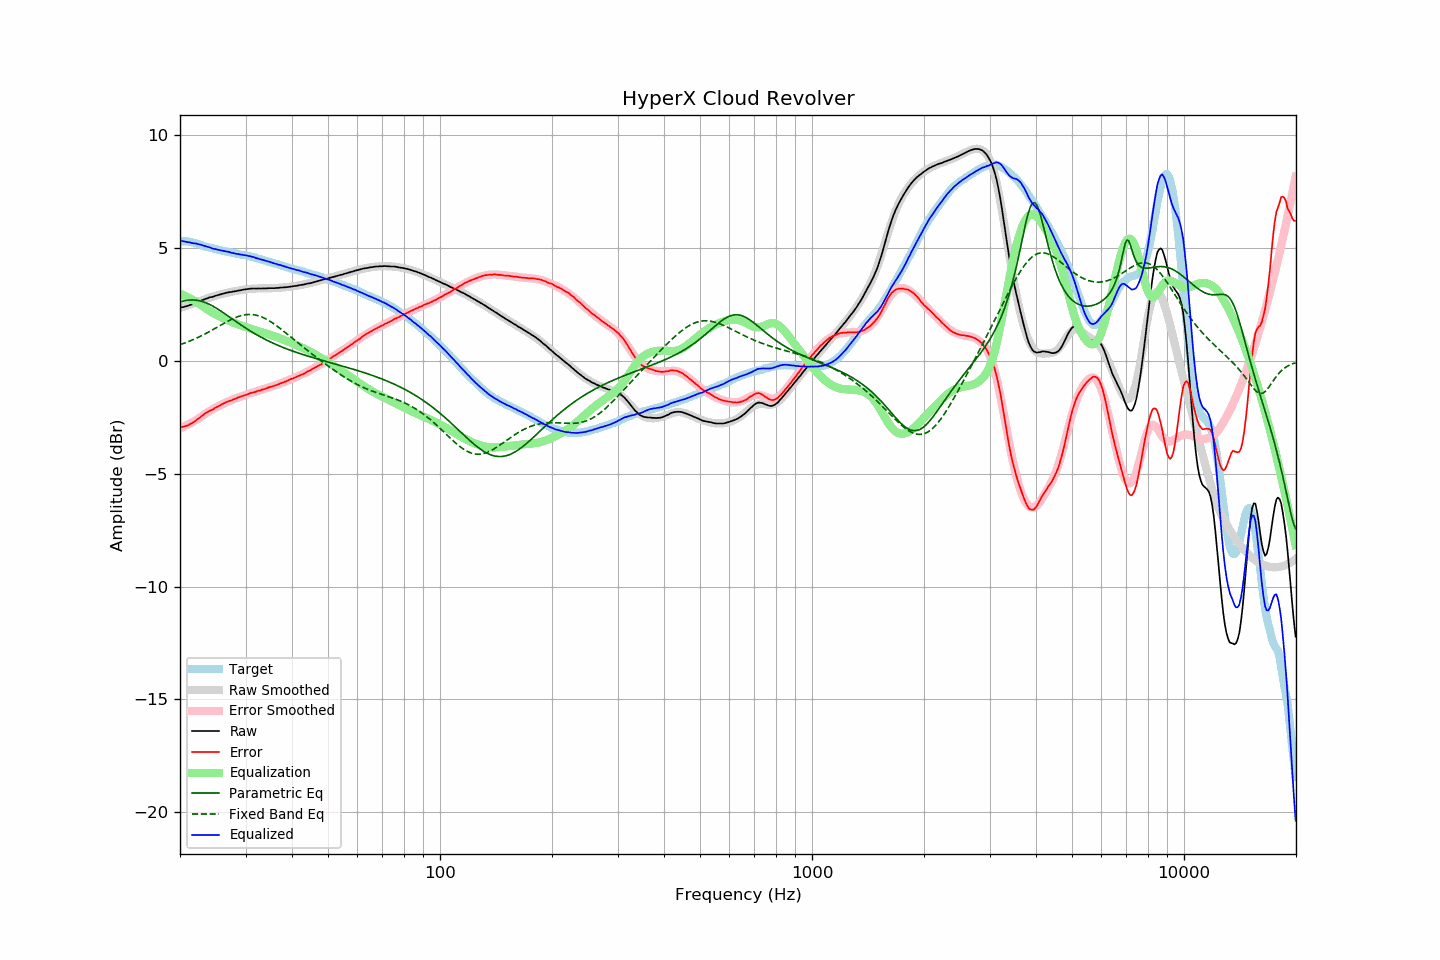

The table this chart was drawn from, first rows:
frequency, raw, error, smoothed, error_smoothed, equalization, parametric_eq, fixed_band_eq, equalized_raw, equalized_smoothed, target
20.00, 2.37, -2.94, 2.34, -2.98, 2.98, 2.61, 0.72, 5.35, 5.33, 5.30
20.20, 2.38, -2.93, 2.37, -2.95, 2.95, 2.63, 0.75, 5.33, 5.32, 5.30
20.40, 2.39, -2.92, 2.39, -2.92, 2.92, 2.65, 0.77, 5.31, 5.31, 5.30
20.61, 2.41, -2.90, 2.41, -2.89, 2.89, 2.67, 0.80, 5.29, 5.30, 5.30
20.81, 2.43, -2.87, 2.44, -2.85, 2.85, 2.68, 0.82, 5.28, 5.29, 5.30
21.02, 2.45, -2.85, 2.46, -2.82, 2.82, 2.69, 0.85, 5.26, 5.28, 5.30
21.23, 2.48, -2.80, 2.49, -2.78, 2.78, 2.70, 0.88, 5.26, 5.27, 5.28
21.44, 2.50, -2.77, 2.51, -2.74, 2.74, 2.70, 0.91, 5.24, 5.25, 5.27
21.66, 2.52, -2.73, 2.54, -2.70, 2.70, 2.70, 0.94, 5.22, 5.24, 5.25
21.87, 2.55, -2.68, 2.56, -2.66, 2.66, 2.70, 0.97, 5.21, 5.22, 5.23
22.09, 2.59, -2.63, 2.59, -2.62, 2.62, 2.69, 1.00, 5.21, 5.21, 5.22
22.31, 2.61, -2.58, 2.61, -2.58, 2.58, 2.68, 1.04, 5.19, 5.19, 5.19
22.54, 2.64, -2.53, 2.64, -2.53, 2.53, 2.67, 1.07, 5.17, 5.17, 5.17
22.76, 2.68, -2.47, 2.67, -2.48, 2.48, 2.65, 1.11, 5.16, 5.15, 5.15
22.99, 2.70, -2.42, 2.70, -2.43, 2.43, 2.63, 1.14, 5.12, 5.12, 5.12
23.22, 2.73, -2.36, 2.72, -2.38, 2.38, 2.61, 1.18, 5.11, 5.10, 5.09
23.45, 2.76, -2.31, 2.75, -2.33, 2.33, 2.58, 1.22, 5.09, 5.08, 5.06
23.69, 2.78, -2.28, 2.77, -2.28, 2.28, 2.55, 1.25, 5.06, 5.06, 5.05
23.92, 2.81, -2.23, 2.80, -2.24, 2.24, 2.52, 1.29, 5.05, 5.04, 5.03
24.16, 2.83, -2.19, 2.82, -2.19, 2.19, 2.48, 1.33, 5.02, 5.02, 5.02
24.40, 2.84, -2.16, 2.85, -2.15, 2.15, 2.45, 1.37, 4.99, 5.00, 5.00
24.65, 2.86, -2.12, 2.87, -2.11, 2.11, 2.41, 1.41, 4.97, 4.98, 4.98
24.89, 2.89, -2.07, 2.89, -2.07, 2.07, 2.37, 1.45, 4.96, 4.96, 4.96
25.14, 2.91, -2.04, 2.91, -2.03, 2.03, 2.32, 1.49, 4.94, 4.94, 4.95
25.39, 2.93, -2.00, 2.93, -2.00, 2.00, 2.28, 1.53, 4.92, 4.93, 4.93
25.65, 2.95, -1.97, 2.95, -1.96, 1.96, 2.23, 1.58, 4.91, 4.91, 4.92
25.91, 2.97, -1.92, 2.97, -1.93, 1.93, 2.18, 1.62, 4.89, 4.89, 4.89
26.16, 2.99, -1.89, 2.99, -1.89, 1.89, 2.14, 1.66, 4.88, 4.88, 4.87
26.43, 3.01, -1.86, 3.00, -1.86, 1.86, 2.09, 1.70, 4.87, 4.86, 4.86
26.69, 3.03, -1.81, 3.02, -1.83, 1.83, 2.04, 1.73, 4.85, 4.85, 4.84
26.96, 3.04, -1.79, 3.03, -1.79, 1.79, 1.99, 1.77, 4.83, 4.83, 4.83
27.23, 3.06, -1.76, 3.05, -1.76, 1.76, 1.94, 1.81, 4.82, 4.81, 4.82
27.50, 3.06, -1.75, 3.07, -1.74, 1.74, 1.89, 1.84, 4.79, 4.80, 4.81
27.77, 3.08, -1.71, 3.08, -1.71, 1.71, 1.84, 1.88, 4.79, 4.79, 4.79
28.05, 3.09, -1.69, 3.09, -1.68, 1.68, 1.79, 1.91, 4.77, 4.77, 4.77
28.33, 3.10, -1.65, 3.11, -1.65, 1.65, 1.74, 1.94, 4.75, 4.76, 4.75
28.62, 3.12, -1.62, 3.12, -1.63, 1.63, 1.69, 1.96, 4.74, 4.74, 4.74
28.90, 3.13, -1.60, 3.13, -1.60, 1.60, 1.64, 1.99, 4.73, 4.73, 4.73
29.19, 3.14, -1.57, 3.14, -1.57, 1.57, 1.59, 2.01, 4.71, 4.72, 4.71
29.48, 3.16, -1.55, 3.16, -1.55, 1.55, 1.55, 2.03, 4.71, 4.70, 4.71
29.78, 3.17, -1.53, 3.17, -1.52, 1.52, 1.50, 2.04, 4.69, 4.69, 4.69
30.08, 3.18, -1.50, 3.18, -1.50, 1.50, 1.45, 2.05, 4.68, 4.67, 4.68
30.38, 3.19, -1.47, 3.18, -1.47, 1.47, 1.41, 2.06, 4.66, 4.66, 4.66
30.68, 3.20, -1.45, 3.19, -1.45, 1.45, 1.36, 2.06, 4.65, 4.64, 4.65
30.99, 3.21, -1.42, 3.20, -1.43, 1.43, 1.32, 2.06, 4.64, 4.63, 4.63
31.30, 3.21, -1.41, 3.20, -1.41, 1.41, 1.27, 2.06, 4.61, 4.61, 4.61
31.61, 3.22, -1.38, 3.21, -1.38, 1.38, 1.23, 2.05, 4.60, 4.59, 4.60
31.93, 3.21, -1.37, 3.21, -1.36, 1.36, 1.19, 2.04, 4.57, 4.57, 4.58
32.24, 3.21, -1.34, 3.21, -1.34, 1.34, 1.15, 2.02, 4.55, 4.55, 4.54
32.57, 3.22, -1.31, 3.22, -1.32, 1.32, 1.11, 2.00, 4.54, 4.53, 4.53
32.89, 3.21, -1.31, 3.22, -1.30, 1.30, 1.07, 1.97, 4.50, 4.51, 4.52
33.22, 3.22, -1.27, 3.22, -1.27, 1.27, 1.03, 1.95, 4.49, 4.49, 4.49
33.55, 3.22, -1.26, 3.22, -1.25, 1.25, 0.99, 1.92, 4.47, 4.47, 4.47
33.89, 3.22, -1.23, 3.22, -1.23, 1.23, 0.96, 1.88, 4.45, 4.45, 4.45
34.23, 3.22, -1.21, 3.22, -1.21, 1.21, 0.92, 1.84, 4.43, 4.43, 4.43
34.57, 3.23, -1.18, 3.22, -1.18, 1.18, 0.89, 1.80, 4.41, 4.41, 4.40
34.92, 3.23, -1.15, 3.22, -1.16, 1.16, 0.85, 1.76, 4.39, 4.38, 4.38
35.27, 3.23, -1.14, 3.23, -1.14, 1.14, 0.82, 1.71, 4.36, 4.36, 4.37
35.62, 3.23, -1.11, 3.23, -1.11, 1.11, 0.79, 1.67, 4.34, 4.34, 4.34
35.97, 3.23, -1.09, 3.23, -1.09, 1.09, 0.75, 1.62, 4.31, 4.32, 4.32
... 635 more rows
